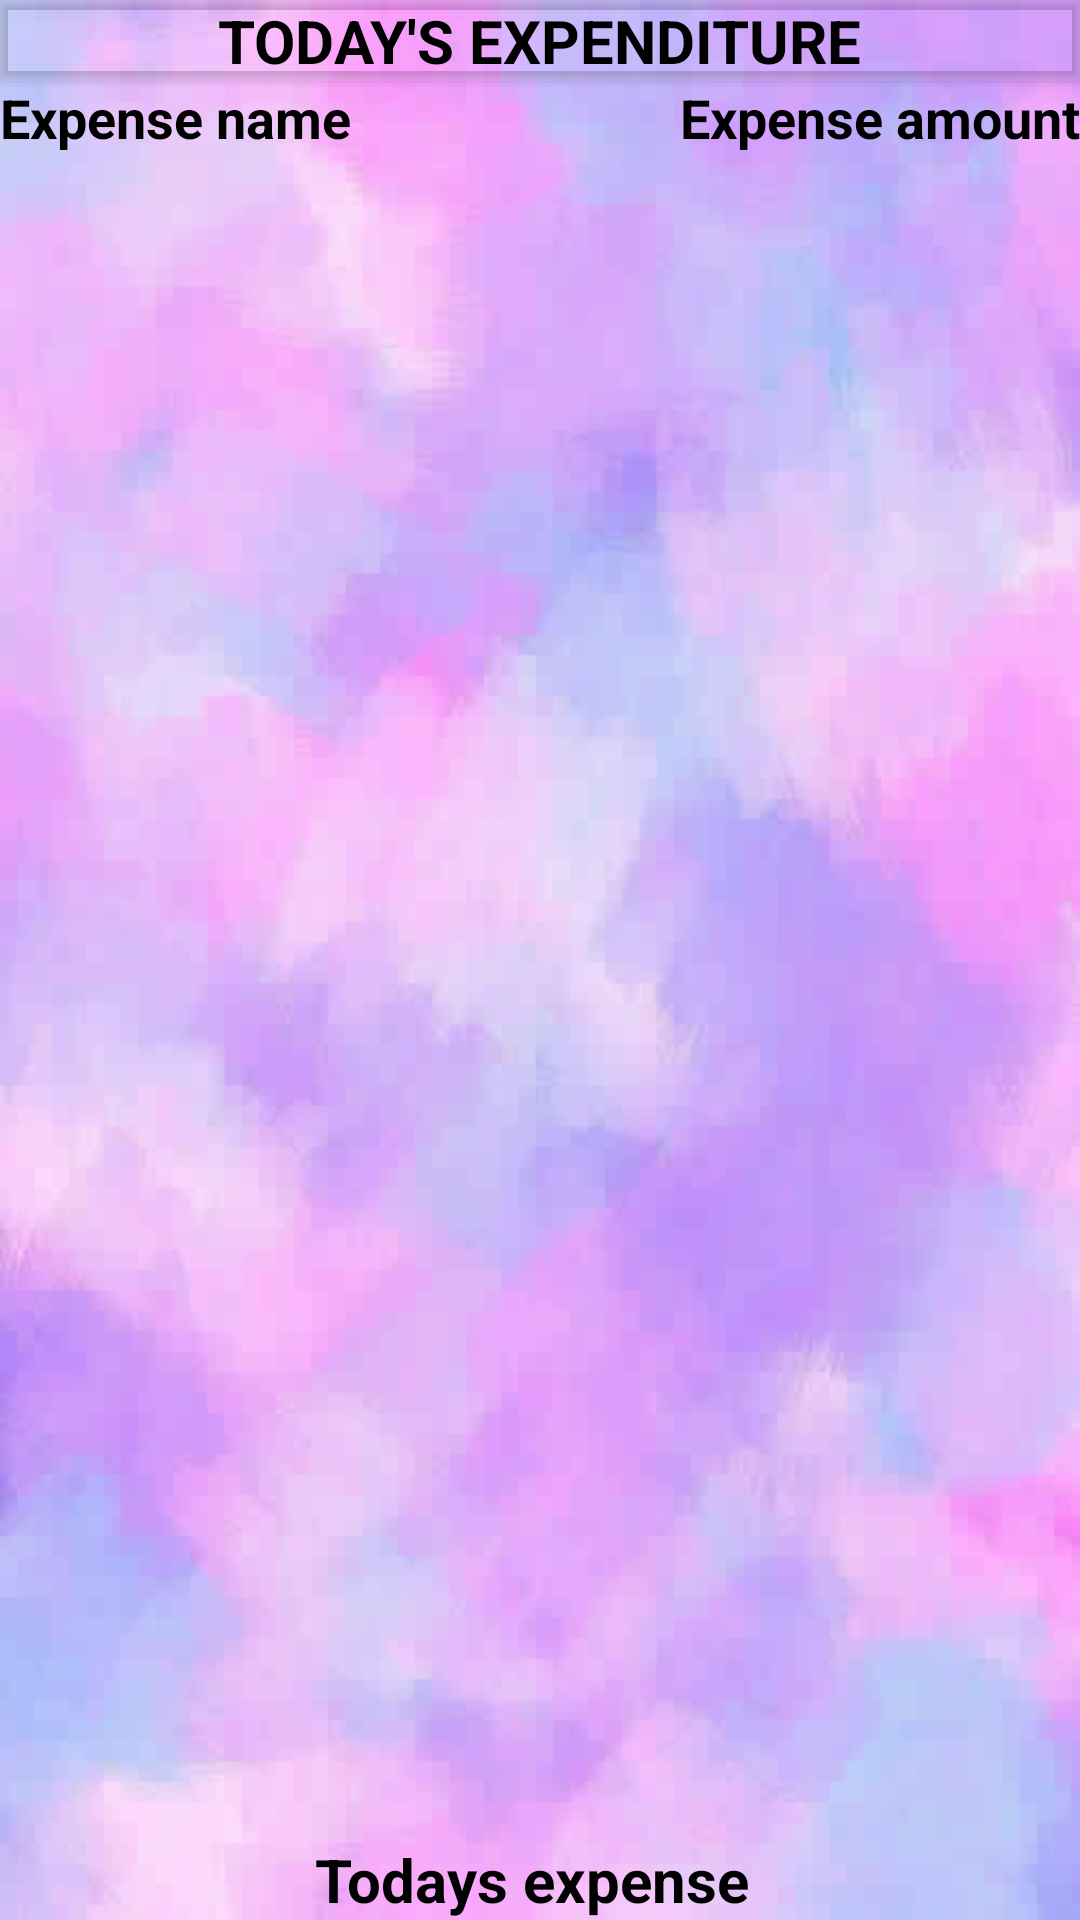

Write the Android layout XML for this screen, with the resource values it uses.
<!-- AndroidManifest.xml: application theme AppTheme -->
<!-- res/layout/activity_expenditure.xml -->
<?xml version="1.0" encoding="utf-8"?>
<RelativeLayout
    xmlns:android="http://schemas.android.com/apk/res/android"
    xmlns:app="http://schemas.android.com/apk/res-auto"
    xmlns:tools="http://schemas.android.com/tools"
    android:layout_width="match_parent"
    android:layout_height="match_parent"
    tools:context=".Expenditure"
    android:background="@drawable/pink_back">
    <RelativeLayout
        android:id="@+id/layout"
        android:layout_width="match_parent"
        android:layout_height="wrap_content">
        <android.support.v7.widget.CardView
            android:id="@+id/text_head"
            android:layout_width="match_parent"
            android:layout_height="wrap_content"
            app:cardBackgroundColor="#10ffffff">
            <RelativeLayout
                android:layout_width="match_parent"

                android:layout_height="wrap_content">
        <TextView
            android:layout_width="wrap_content"
            android:layout_height="wrap_content"

            android:text="TODAY'S EXPENDITURE"
            android:textStyle="bold"

            android:textColor="@color/black"
            android:textSize="20dp"
            android:paddingBottom="@dimen/activity_horizontal_margin"
            android:paddingTop="@dimen/activity_horizontal_margin"
            android:layout_centerHorizontal="true"

            />
            </RelativeLayout>
        </android.support.v7.widget.CardView>
    <TextView
        android:layout_width="match_parent"
        android:id="@+id/expname"
        android:layout_height="wrap_content"
        android:text="Expense name"
        android:textStyle="bold"
        android:layout_below="@id/text_head"
        android:visibility="visible"

        android:textColor="@color/black"
        android:textSize="18sp"
        />
        <TextView
            android:layout_width="wrap_content"
            android:id="@+id/expamount"
            android:layout_height="wrap_content"
            android:text="Expense amount"
            android:textStyle="bold"
            android:visibility="visible"
            android:layout_below="@id/text_head"

            android:layout_alignParentRight="true"
            android:textColor="@color/black"
            android:textSize="18sp"
            />
    </RelativeLayout>
    <ListView
        android:layout_below="@id/layout"
        android:id="@+id/listview_today"
        android:layout_marginTop="5dp"
        android:layout_width="match_parent"
        android:layout_height="wrap_content">

    </ListView>

    <TextView

        android:id="@+id/today"
        android:layout_width="wrap_content"
        android:layout_height="wrap_content"
        android:text="Todays expense "
        android:textStyle="bold"
        android:layout_alignParentBottom="true"

        android:paddingTop="@dimen/activity_horizontal_margin"

        android:layout_marginBottom="@dimen/activity_horizontal_margin"

        android:layout_centerHorizontal="true"
        android:layout_centerVertical="true"
        android:textColor="@color/black"
        android:textSize="20sp"

        />
</RelativeLayout>
<!-- resources referenced by this layout -->
<resources>
  <color name="black">#000000</color>
  <!-- drawable pink_back: jpg bitmap (drawable, 14751 bytes) -->
  <style name="AppTheme" parent="Theme.AppCompat.Light">
          
          <item name="actionBarStyle">@style/MyActionBar</item>
      </style>
  <style name="MyActionBar" parent="@style/Widget.AppCompat.Light.ActionBar.Solid.Inverse">
          <item name="background">@color/lavender</item>
          <item name="titleTextStyle">@style/MyActionBarTitle</item>
          <item name="actionOverflowButtonStyle">@style/DotsDarkTheme</item>
      </style>
  <style name="MyActionBarTitle" parent="@style/TextAppearance.AppCompat.Widget.ActionBar.Title">
          <item name="android:textColor">@color/colorAccent</item>
      </style>
  <style name="DotsDarkTheme" parent="@style/Widget.AppCompat.ActionButton.Overflow">
          <item name="android:tint">@color/colorAccent</item>
      </style>
  <color name="colorAccent">#FFFFFF</color>
</resources>
